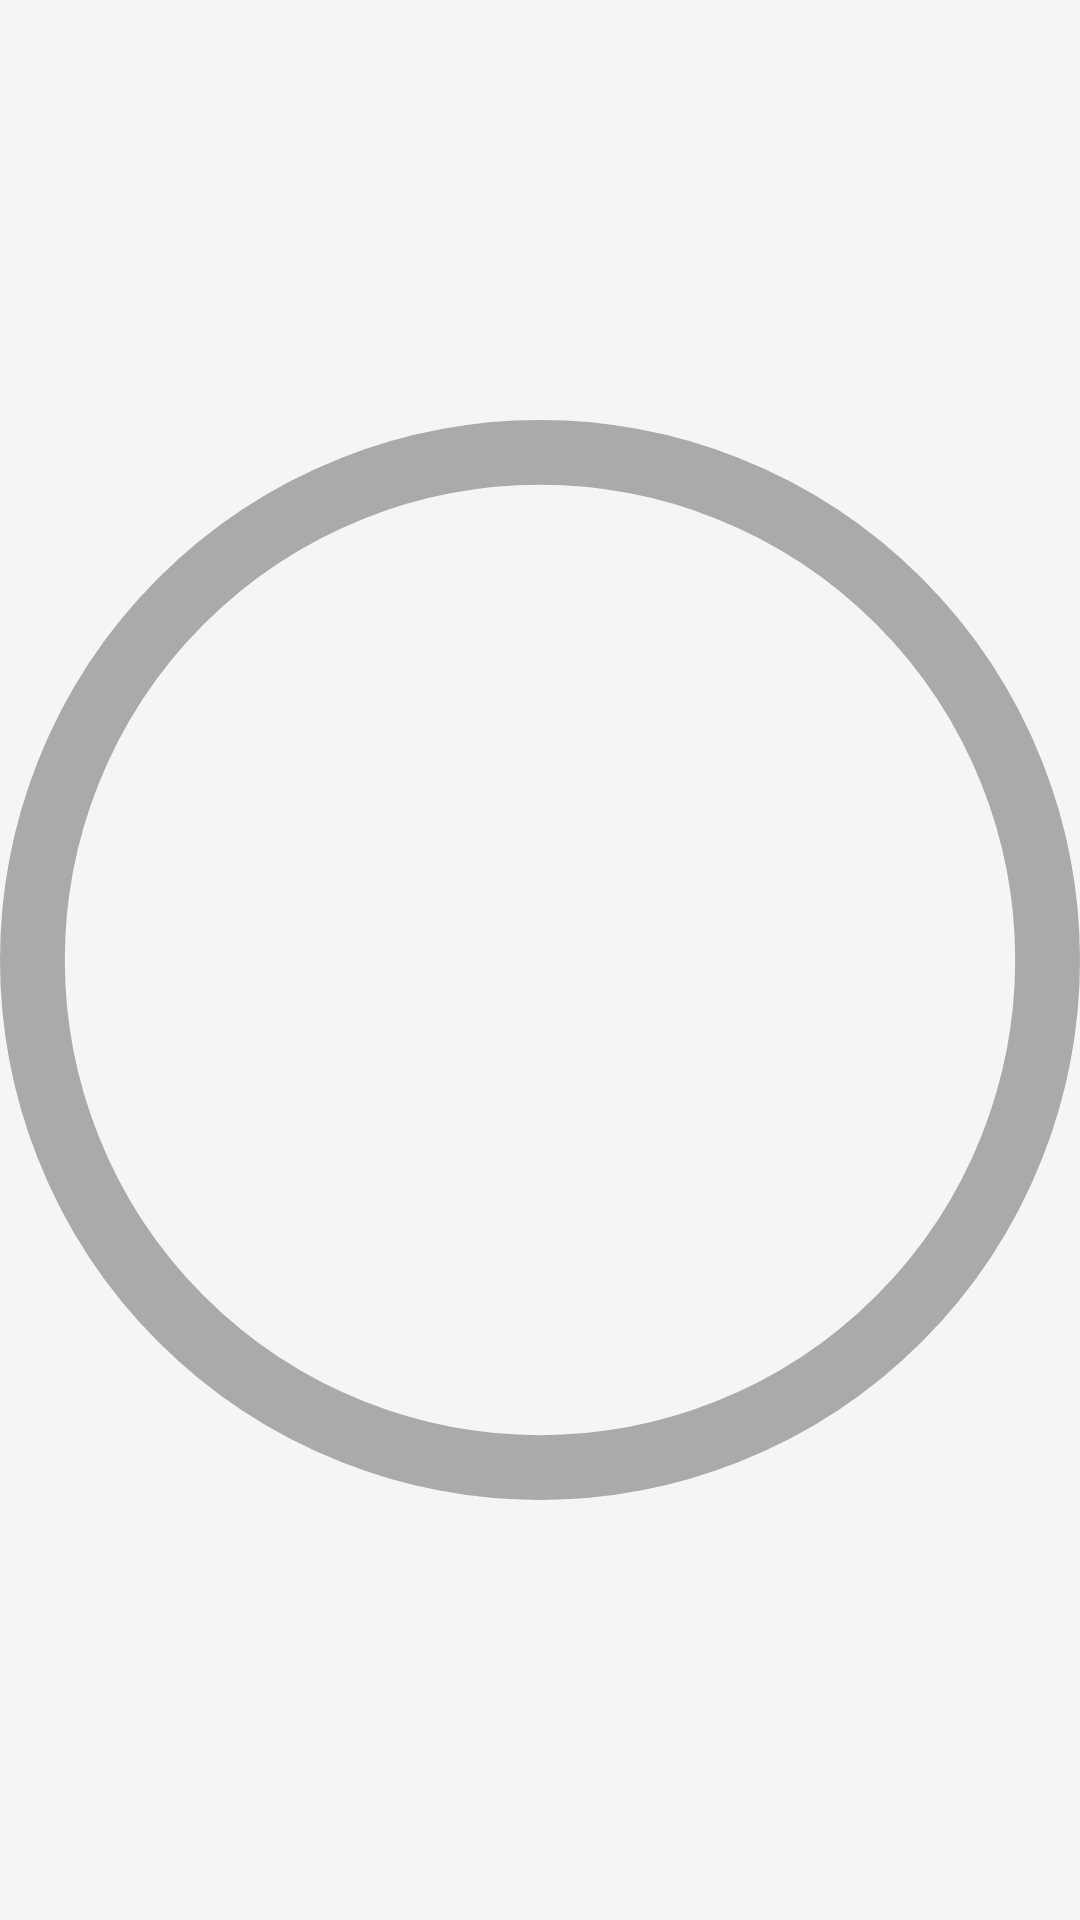

Write the Android layout XML for this screen, with the resource values it uses.
<!-- AndroidManifest.xml: application theme AppTheme.NoActionBar -->
<!-- res/layout/view_severity.xml -->
<?xml version="1.0" encoding="utf-8"?>
<ImageView xmlns:android="http://schemas.android.com/apk/res/android"
            android:layout_width="32dp"
            android:layout_height="32dp"
            android:layout_margin="10dp"
            android:src="@drawable/ic_severity_none" />
<!-- resources referenced by this layout -->
<resources>
  <!-- drawable ic_severity_none (drawable) -->
  <?xml version="1.0" encoding="utf-8"?>
  <shape xmlns:android="http://schemas.android.com/apk/res/android"
      android:shape="oval">
      <stroke
          android:width="15dp"
          android:color="@android:color/darker_gray" />
      
      <size
          android:width="250dp"
          android:height="250dp" />
  </shape>
  <style name="AppTheme.NoActionBar" parent="AppTheme">
          <item name="windowActionBar">false</item>
          <item name="windowNoTitle">true</item>
      </style>
  <style name="AppTheme" parent="Theme.AppCompat.Light.DarkActionBar">
          
          <item name="colorPrimary">@color/colorPrimary</item>
          <item name="colorPrimaryDark">@color/colorPrimaryDark</item>
          <item name="colorAccent">@color/colorAccent</item>
          <item name="coordinatorLayoutStyle">@style/Widget.Design.CoordinatorLayout</item>
  
          <item name="android:editTextStyle">@style/AppTheme.EditTextStyle</item>
  
          <item name="android:textColor">@color/colorPrimary</item>
          <item name="android:colorBackground">@color/colorBackground</item>
      </style>
  <color name="colorPrimary">#3F51B5</color>
  <color name="colorPrimaryDark">#303F9F</color>
  <color name="colorAccent">#FF4081</color>
  <style name="AppTheme.EditTextStyle" parent="@android:style/Widget.EditText">
          <item name="android:textColor">@color/colorPrimary</item>
      </style>
  <color name="colorBackground">#F5F5F5</color>
</resources>
